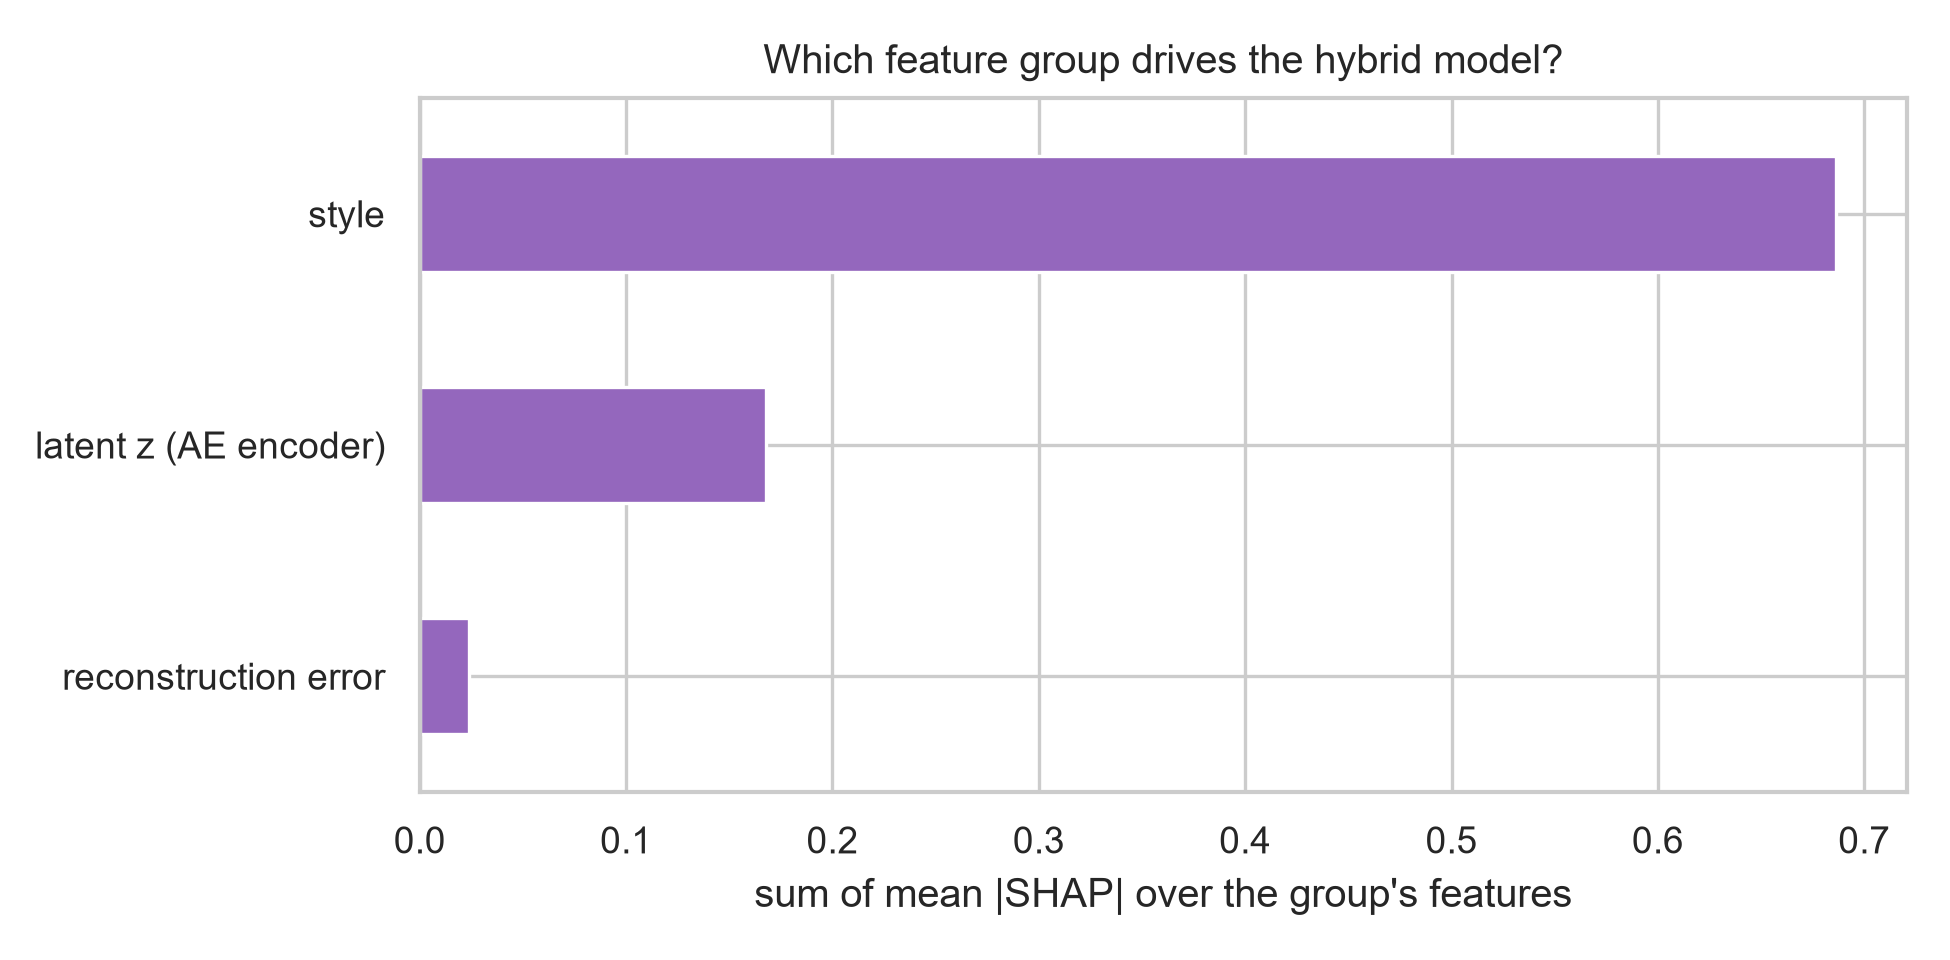

Values plotted in this chart, from the file beside it:
group, mean_abs_shap
style, 0.6863
latent z (AE encoder), 0.1679
reconstruction error, 0.02365
